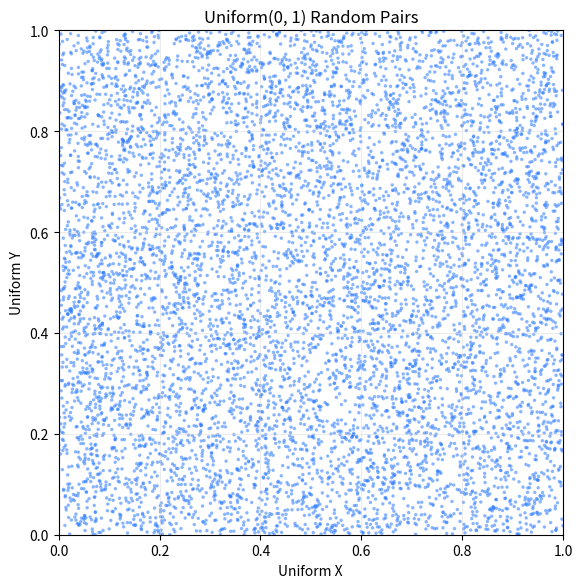

This chart was generated by the following Python code:
import numpy as np
import matplotlib.pyplot as plt

# Reproducibility
np.random.seed(42)

# Generate N pairs of Uniform(0,1)
N = 8000
x = np.random.uniform(0, 1, N)
y = np.random.uniform(0, 1, N)

# Plot
plt.figure(figsize=(6, 6), dpi=160)
plt.scatter(x, y, s=6, c="#2979ff", alpha=0.55, edgecolors="none")
plt.xlim(0, 1)
plt.ylim(0, 1)
plt.gca().set_aspect("equal", adjustable="box")
plt.title("Uniform(0, 1) Random Pairs")
plt.xlabel("Uniform X")
plt.ylabel("Uniform Y")
plt.grid(True, color="#d0d0d0", linestyle="-", linewidth=0.6, alpha=0.5)
plt.tight_layout()
plt.show()
